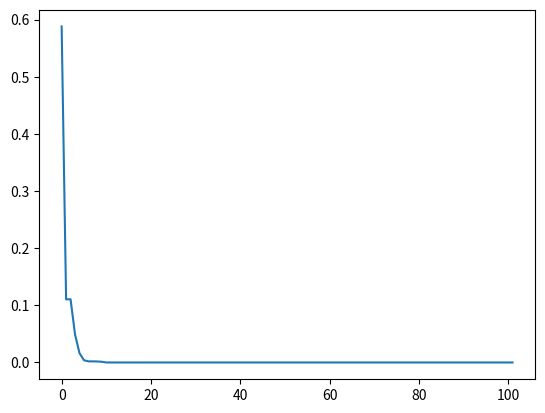

Write the Python code that produced this figure.
import numpy as np
#np.random.seed(42)
import matplotlib.pyplot as plt
def obj(X):
    return sum(X ** 2)


# Whale Optimization Algorithm
def whale_optimization(lb=-5.12, ub=5.12, dim=2, N=30, T=100):
    # Initialize search agents
    X = np.random.rand(N, dim) * (ub - lb) + lb
    F = np.zeros(N)

    # Calculate initial fitness values
    for i in range(N):
        F[i] = obj(X[i])
    fval = []

    idx = np.argsort(F)  # Sort the agents by fitness
    Xbest = X[idx[0]]  # Best solution
    Fbest = F[idx[0]]  # Best fitness value
    fval.append(Fbest)
    t = 0  # Iteration counter

    while t <= T:
        for i in range(N):
            a = 2 - 2 * t / T
            r1 = np.random.rand()
            r2 = np.random.rand()
            A = 2 * a * r1 - a
            C = 2 * r2
            a1 = -1 + (-1) * t / T
            r3 = np.random.rand()
            l = (a1 - 1) * r3 + 1
            b = 1
            p = np.random.rand()

            if p < 0.5:
                if abs(A) < 1:
                    D = C * Xbest - X[i]
                    X[i] = Xbest - A * D
                else:
                    rand = np.random.randint(0, N)
                    D_other = abs(C * X[rand] - X[i])
                    X[i] = X[rand] - A * D_other
            else:
                D = abs(Xbest - X[i])
                X[i] = D * np.exp(b * l) * np.cos(2 * np.pi * l) + Xbest

        # Apply boundary constraints
        X = np.clip(X, lb, ub)

        # Recalculate fitness and update the best solution
        for i in range(N):
            F[i] = obj(X[i])
            if Fbest > F[i]:
                Fbest = F[i]
                Xbest = X[i].copy()

        t = t + 1
        fval.append(Fbest)
    plt.plot(fval)
    plt.show()
    return Xbest, Fbest, fval


# Run the algorithm
a = whale_optimization()
print(a)
